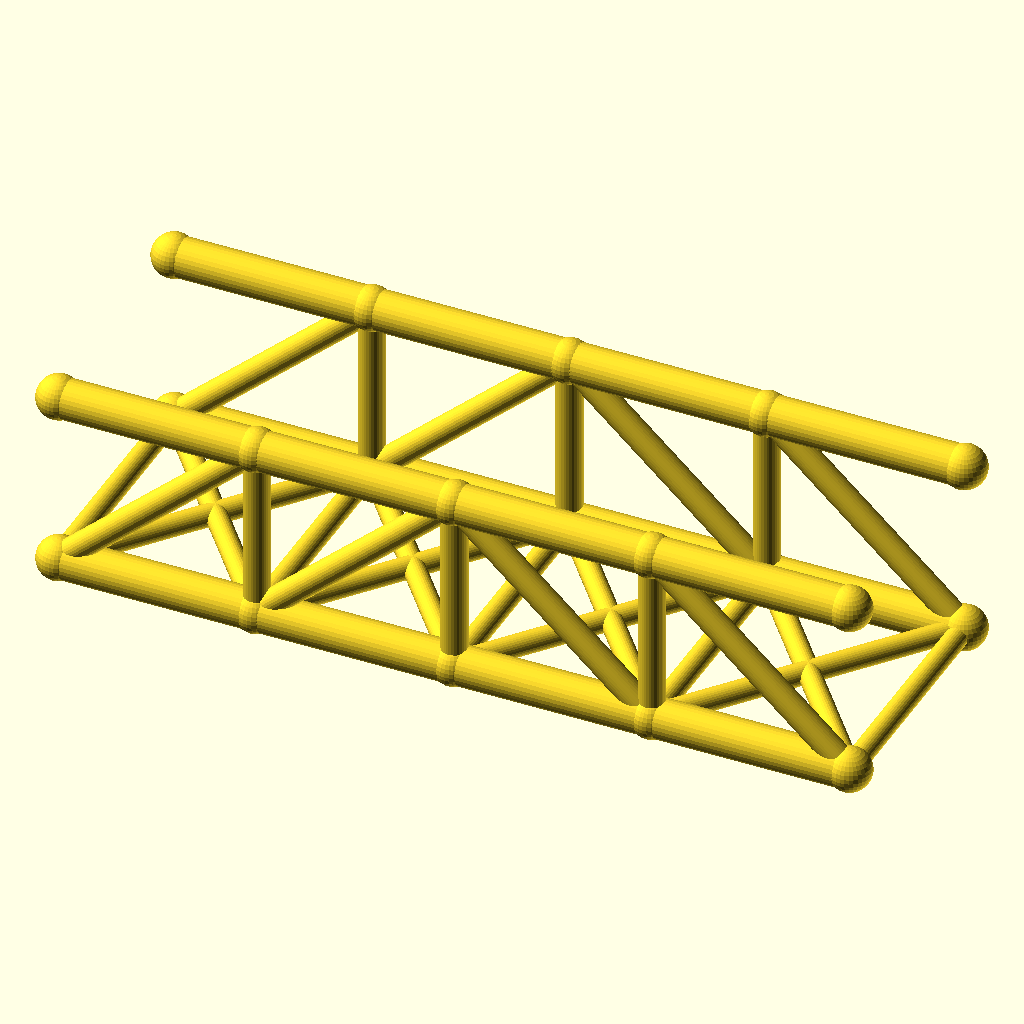
Cell 1: rendered with the file's own defaults.
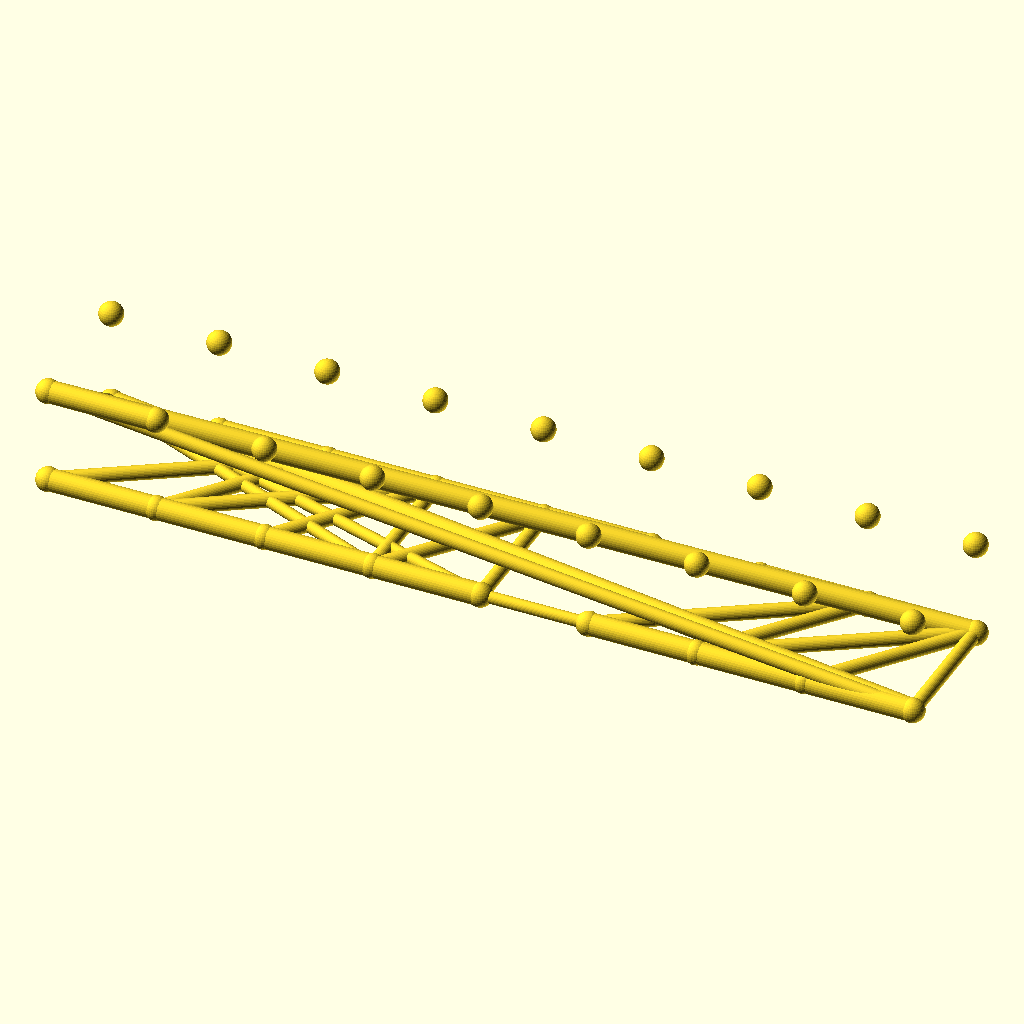
Cell 2: panels = 8 (everything else at default).
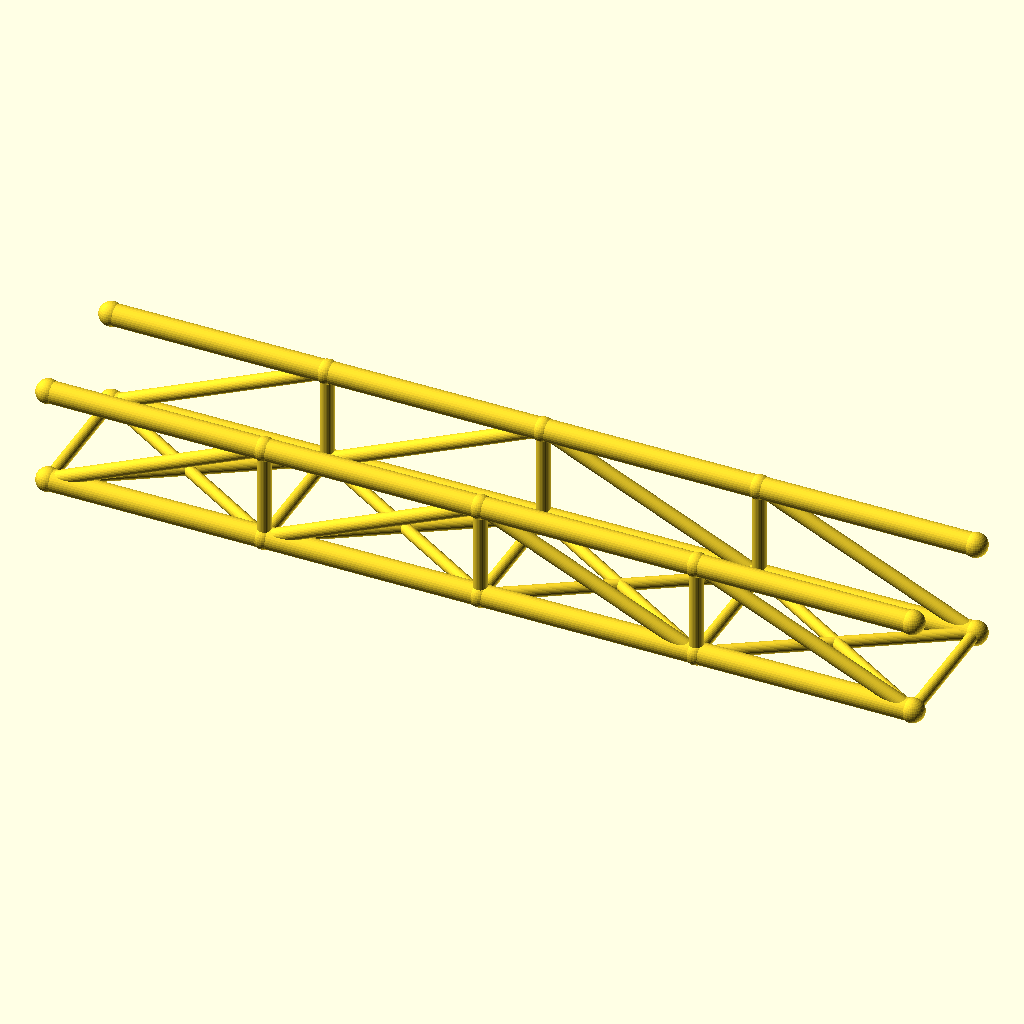
Cell 3: the same model with panel_p = 80.
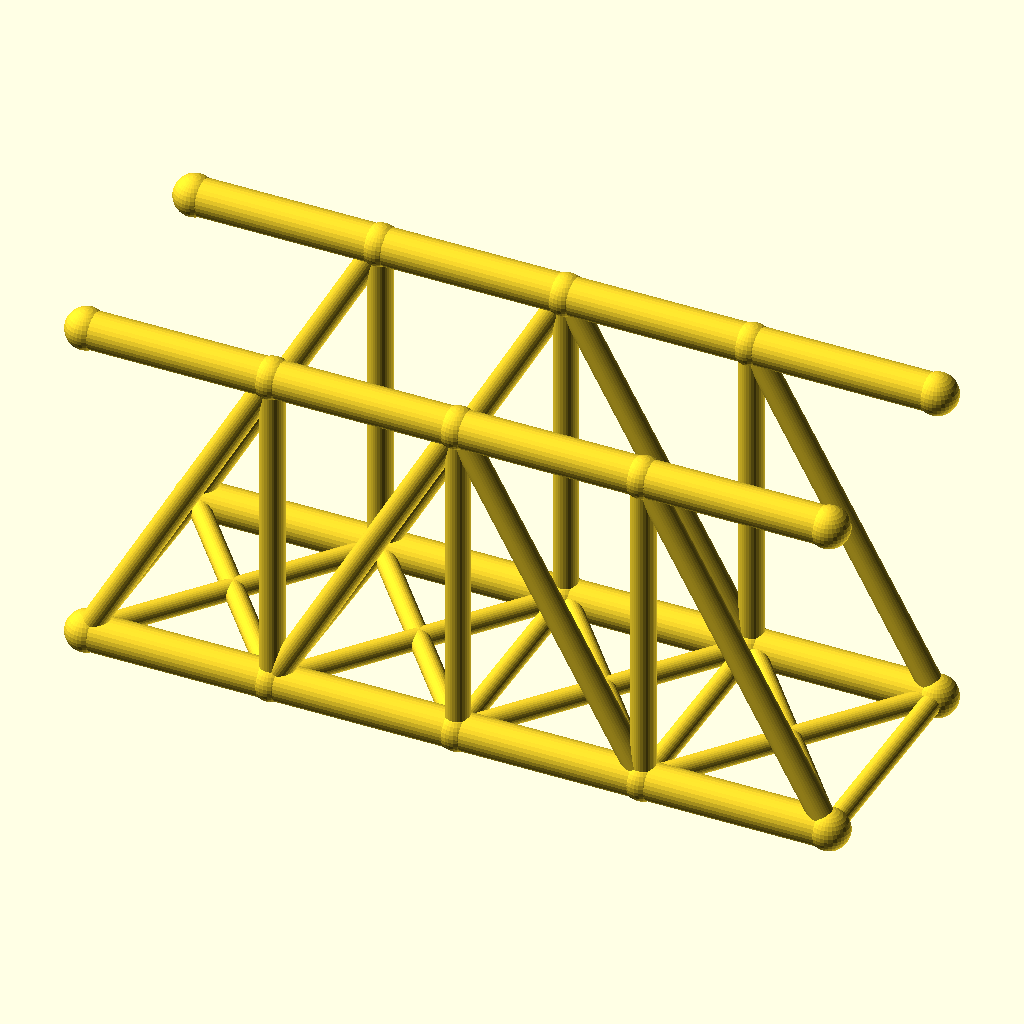
Cell 4: truss_h = 72 (everything else at default).
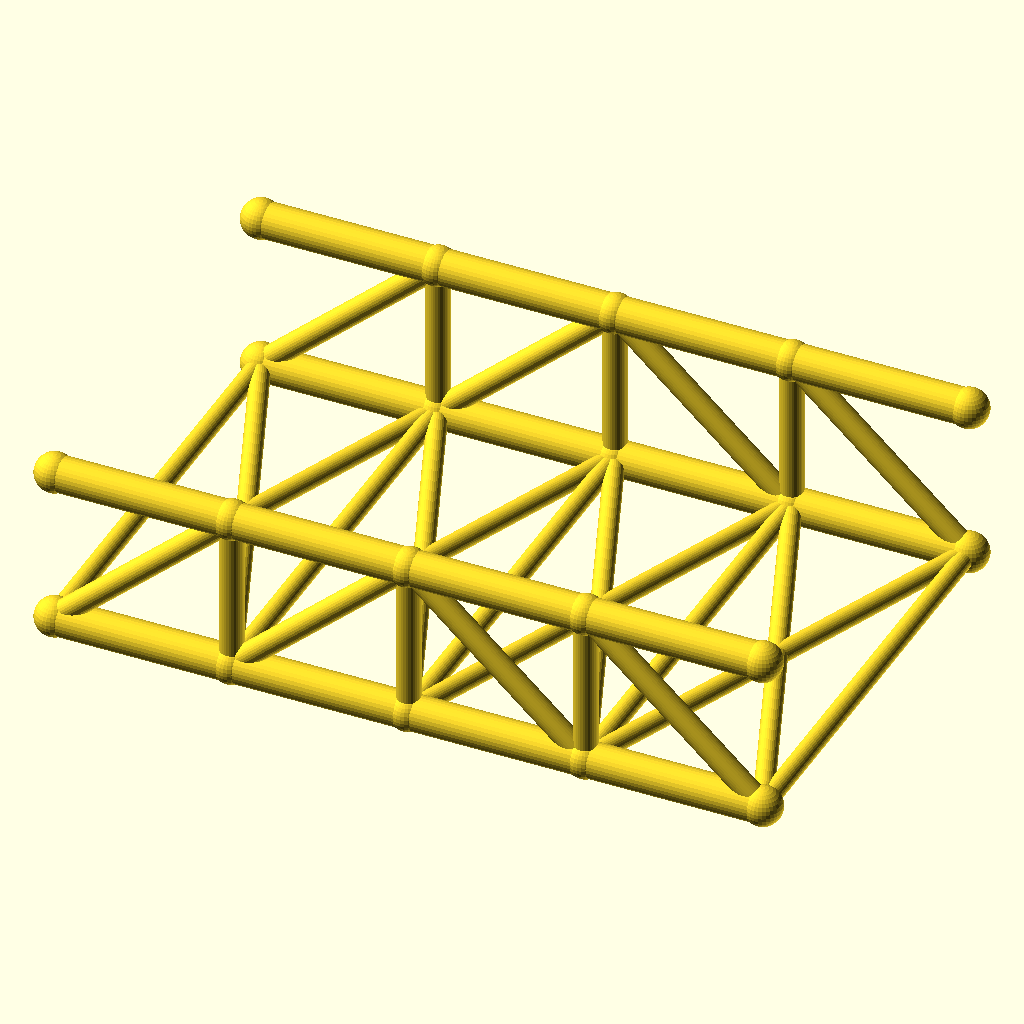
Cell 5: track = 100 (everything else at default).
The same orthographic view direction (rotation 55°, 0°, 25°; colour scheme Cornfield) for every cell, with the view re-fitted per cell, so scale and position can differ between cells.
Source of the model, optional_data/data/wire2/bridgetrusses/scene_0043.scad:
$fn = 32;

// ----------------------------------------------------------------------
// Pratt through truss: span 160 mm, 4 panels, two trusses 50 mm apart
// ----------------------------------------------------------------------

// --- parameters (mm) ---
panels = 4;               // number of equal panels per truss
panel_p = 40;             // panel length, X
span = 160;               // truss span between end joints
truss_h = 36;             // truss height, Z
track = 50;               // distance between the two trusses, Y
chord_r = 4;              // chord member radius
web_r = 2.6;              // web member radius
deck_r = 2.2;             // deck beam radius
joint_r = 4.4;            // joint ball radius

bbox_x = span + 2 * joint_r;  // overall X, joints included
bbox_y = track + 2 * joint_r;  // overall Y, joints included
bbox_z = truss_h + 2 * joint_r;  // overall Z, joints included
chord_d = 2 * chord_r;  // chord stock diameter
web_d = 2 * web_r;  // web stock diameter
deck_d = 2 * deck_r;  // deck beam diameter
joint_d = 2 * joint_r;  // joint ball diameter
nodes = [for (side = [-1, 1], i = [0 : panels]) [i * panel_p, side * track / 2, 0], for (side = [-1, 1], i = [0 : panels]) [i * panel_p, side * track / 2, truss_h]];

module member(a, b, r) {
  /* round stock from joint a to joint b, ends buried in the joint balls */
  d = b - a;
  length = norm(d);
  translate(a) rotate([0, acos(d[2] / length), atan2(d[1], d[0])])
    cylinder(h = length, r = r);
}

module joint(p, r) {
  /* ball at the joint centre, fatter than every member meeting there */
  translate(p) sphere(r = r);
}

/* members - each call is one graph edge */
member(nodes[0], nodes[1], chord_r);
member(nodes[1], nodes[2], chord_r);
member(nodes[2], nodes[3], chord_r);
member(nodes[3], nodes[4], chord_r);
member(nodes[10], nodes[11], chord_r);
member(nodes[11], nodes[12], chord_r);
member(nodes[12], nodes[13], chord_r);
member(nodes[13], nodes[14], chord_r);
member(nodes[1], nodes[11], web_r);
member(nodes[2], nodes[12], web_r);
member(nodes[3], nodes[13], web_r);
member(nodes[0], nodes[11], web_r);
member(nodes[1], nodes[12], web_r);
member(nodes[12], nodes[3], web_r);
member(nodes[13], nodes[4], web_r);
member(nodes[5], nodes[6], chord_r);
member(nodes[6], nodes[7], chord_r);
member(nodes[7], nodes[8], chord_r);
member(nodes[8], nodes[9], chord_r);
member(nodes[15], nodes[16], chord_r);
member(nodes[16], nodes[17], chord_r);
member(nodes[17], nodes[18], chord_r);
member(nodes[18], nodes[19], chord_r);
member(nodes[6], nodes[16], web_r);
member(nodes[7], nodes[17], web_r);
member(nodes[8], nodes[18], web_r);
member(nodes[5], nodes[16], web_r);
member(nodes[6], nodes[17], web_r);
member(nodes[17], nodes[8], web_r);
member(nodes[18], nodes[9], web_r);
member(nodes[0], nodes[5], deck_r);
member(nodes[1], nodes[6], deck_r);
member(nodes[2], nodes[7], deck_r);
member(nodes[3], nodes[8], deck_r);
member(nodes[4], nodes[9], deck_r);
member(nodes[0], nodes[6], deck_r);
member(nodes[5], nodes[1], deck_r);
member(nodes[1], nodes[7], deck_r);
member(nodes[6], nodes[2], deck_r);
member(nodes[2], nodes[8], deck_r);
member(nodes[7], nodes[3], deck_r);
member(nodes[3], nodes[9], deck_r);
member(nodes[8], nodes[4], deck_r);

/* joint balls */
for (p = nodes) joint(p, joint_r);
Customizer parameters (derived from the source; name, type, default, range or options):
panels: number, default 4
panel_p: number, default 40
span: number, default 160
truss_h: number, default 36
track: number, default 50
chord_r: number, default 4
web_r: number, default 2.6
deck_r: number, default 2.2
joint_r: number, default 4.4
